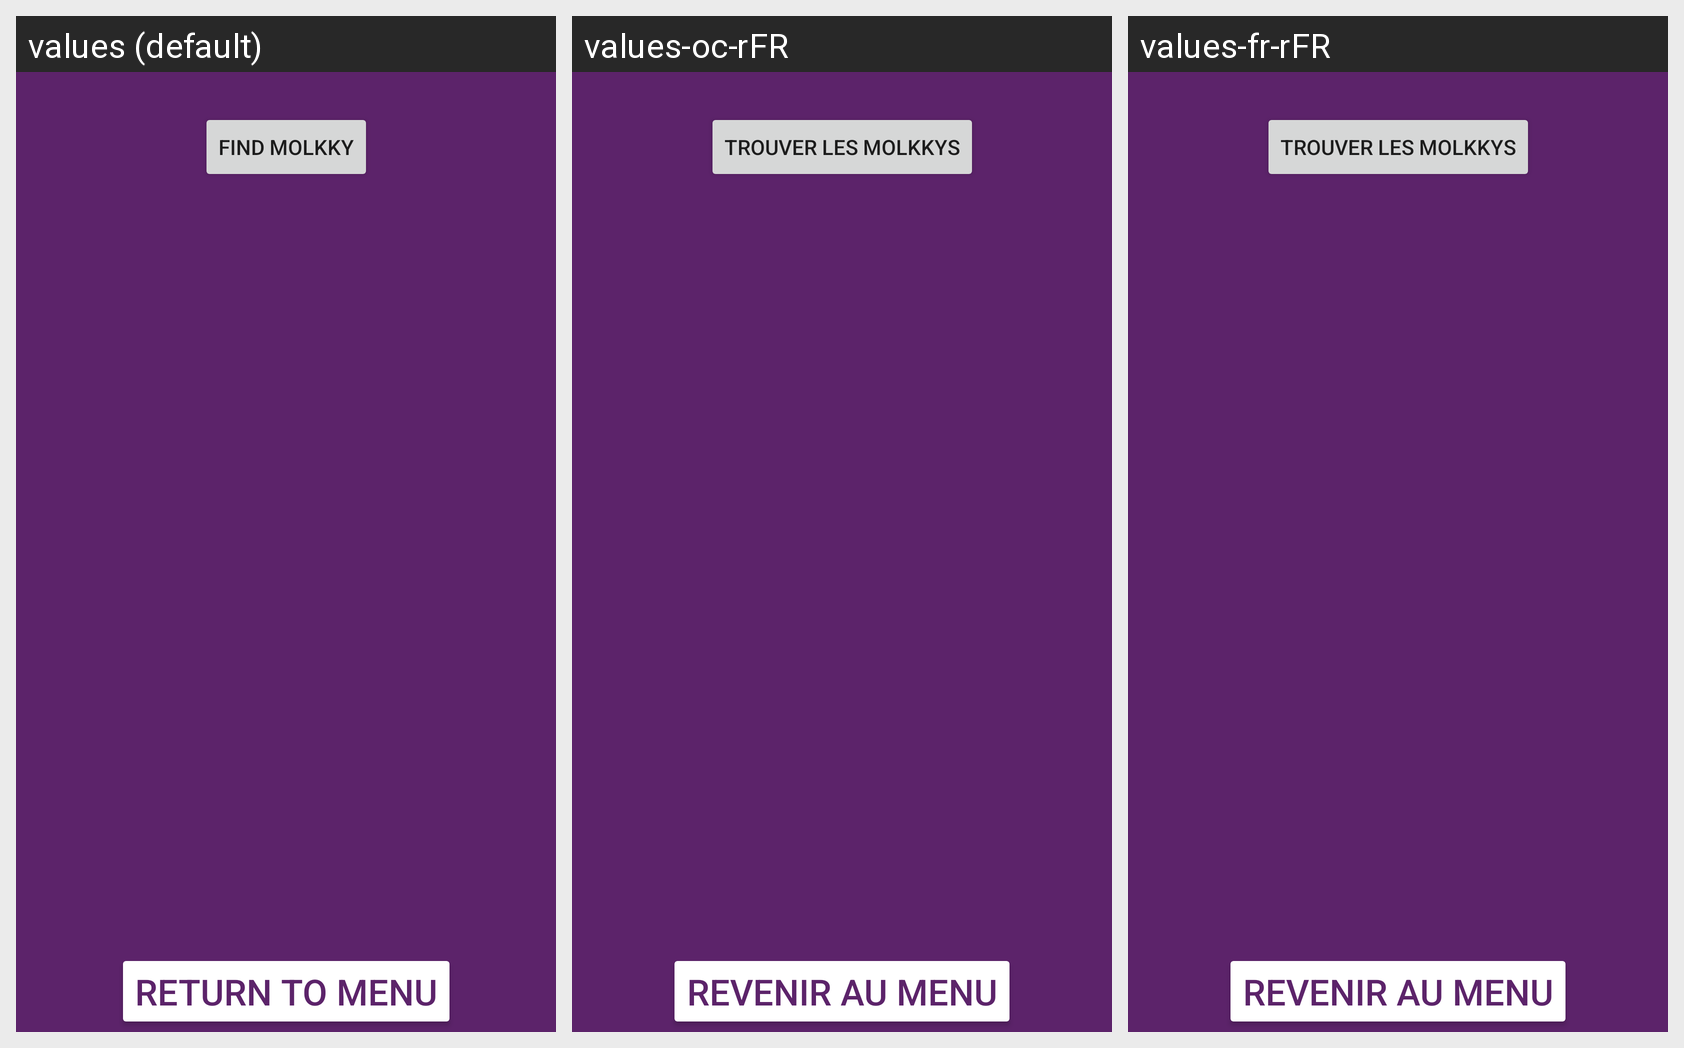

Here is an Android app screen in its default locale and in the app's own translations. Write out the translated-string differences for the strings that appear on this screen.
Android screen res/layout/fragment_select_molkky.xml rendered under 3 locales, left to right: values (default), values-oc-rFR, values-fr-rFR. Device: Nexus 5 (rendered at 1080×1920; each locale shown at half size, 540×960, under a caption strip naming it); theme Theme.Mölkky.
Strings drawn on this screen, with the default value and each locale's value (text and hints the layout hard-codes, and strings that could not be matched under every locale, appear in the picture but are not listed):

FindMolkky
  values: Find Molkky
  values-oc-rFR: Trouver les Molkkys
  values-fr-rFR: Trouver les Molkkys

returnToMenu
  values: Return to Menu
  values-oc-rFR: Revenir au Menu
  values-fr-rFR: Revenir au Menu
